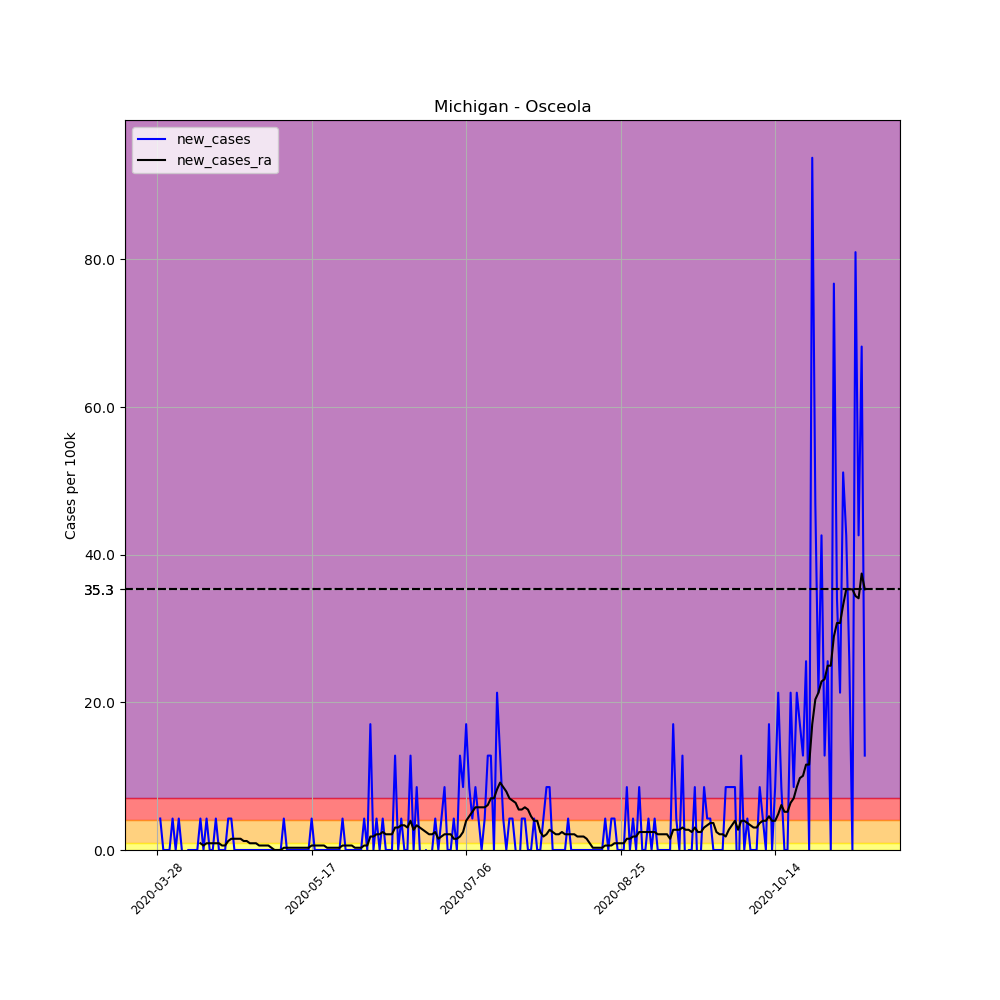

Source data for this figure (header and first rows):
, date, county, state, fips, cases, deaths, COUNTY, STNAME, CTYNAME, POPESTIMATE2019, per_100k, new_cases, new_cases_ra
427922, 2020-03-28, Osceola, Michigan, 26133, 1, 0, 133, Michigan, Osceola, 23460, 4.263, , 
427923, 2020-03-29, Osceola, Michigan, 26133, 2, 0, 133, Michigan, Osceola, 23460, 8.525, 4.263, 
427924, 2020-03-30, Osceola, Michigan, 26133, 2, 0, 133, Michigan, Osceola, 23460, 8.525, 0.0, 
427925, 2020-03-31, Osceola, Michigan, 26133, 2, 0, 133, Michigan, Osceola, 23460, 8.525, 0.0, 
427926, 2020-04-01, Osceola, Michigan, 26133, 2, 0, 133, Michigan, Osceola, 23460, 8.525, 0.0, 
427927, 2020-04-02, Osceola, Michigan, 26133, 3, 0, 133, Michigan, Osceola, 23460, 12.79, 4.263, 
427928, 2020-04-03, Osceola, Michigan, 26133, 3, 0, 133, Michigan, Osceola, 23460, 12.79, 0.0, 
427929, 2020-04-04, Osceola, Michigan, 26133, 4, 0, 133, Michigan, Osceola, 23460, 17.05, 4.263, 
427930, 2020-04-05, Osceola, Michigan, 26133, 4, 0, 133, Michigan, Osceola, 23460, 17.05, 0.0, 
427931, 2020-04-06, Osceola, Michigan, 26133, 3, 0, 133, Michigan, Osceola, 23460, 12.79, -4.263, 
427932, 2020-04-07, Osceola, Michigan, 26133, 3, 0, 133, Michigan, Osceola, 23460, 12.79, 0.0, 
427933, 2020-04-08, Osceola, Michigan, 26133, 3, 0, 133, Michigan, Osceola, 23460, 12.79, 0.0, 
427934, 2020-04-09, Osceola, Michigan, 26133, 3, 0, 133, Michigan, Osceola, 23460, 12.79, 0.0, 
427935, 2020-04-10, Osceola, Michigan, 26133, 3, 0, 133, Michigan, Osceola, 23460, 12.79, 0.0, 
427936, 2020-04-11, Osceola, Michigan, 26133, 4, 0, 133, Michigan, Osceola, 23460, 17.05, 4.263, 0.9134
427937, 2020-04-12, Osceola, Michigan, 26133, 4, 0, 133, Michigan, Osceola, 23460, 17.05, 0.0, 0.6089
427938, 2020-04-13, Osceola, Michigan, 26133, 5, 0, 133, Michigan, Osceola, 23460, 21.31, 4.263, 0.9134
427939, 2020-04-14, Osceola, Michigan, 26133, 5, 0, 133, Michigan, Osceola, 23460, 21.31, 0.0, 0.9134
427940, 2020-04-15, Osceola, Michigan, 26133, 5, 0, 133, Michigan, Osceola, 23460, 21.31, 0.0, 0.9134
427941, 2020-04-16, Osceola, Michigan, 26133, 6, 0, 133, Michigan, Osceola, 23460, 25.58, 4.263, 0.9134
427942, 2020-04-17, Osceola, Michigan, 26133, 6, 0, 133, Michigan, Osceola, 23460, 25.58, 0.0, 0.9134
427943, 2020-04-18, Osceola, Michigan, 26133, 6, 0, 133, Michigan, Osceola, 23460, 25.58, 0.0, 0.6089
427944, 2020-04-19, Osceola, Michigan, 26133, 6, 0, 133, Michigan, Osceola, 23460, 25.58, 0.0, 0.6089
427945, 2020-04-20, Osceola, Michigan, 26133, 7, 0, 133, Michigan, Osceola, 23460, 29.84, 4.263, 1.218
427946, 2020-04-21, Osceola, Michigan, 26133, 8, 0, 133, Michigan, Osceola, 23460, 34.1, 4.263, 1.522
427947, 2020-04-22, Osceola, Michigan, 26133, 8, 0, 133, Michigan, Osceola, 23460, 34.1, 0.0, 1.522
427948, 2020-04-23, Osceola, Michigan, 26133, 8, 0, 133, Michigan, Osceola, 23460, 34.1, 0.0, 1.522
427949, 2020-04-24, Osceola, Michigan, 26133, 8, 0, 133, Michigan, Osceola, 23460, 34.1, 0.0, 1.522
427950, 2020-04-25, Osceola, Michigan, 26133, 8, 0, 133, Michigan, Osceola, 23460, 34.1, 0.0, 1.218
427951, 2020-04-26, Osceola, Michigan, 26133, 8, 0, 133, Michigan, Osceola, 23460, 34.1, 0.0, 1.218
427952, 2020-04-27, Osceola, Michigan, 26133, 8, 0, 133, Michigan, Osceola, 23460, 34.1, 0.0, 0.9134
427953, 2020-04-28, Osceola, Michigan, 26133, 8, 0, 133, Michigan, Osceola, 23460, 34.1, 0.0, 0.9134
427954, 2020-04-29, Osceola, Michigan, 26133, 8, 0, 133, Michigan, Osceola, 23460, 34.1, 0.0, 0.9134
427955, 2020-04-30, Osceola, Michigan, 26133, 8, 0, 133, Michigan, Osceola, 23460, 34.1, 0.0, 0.6089
427956, 2020-05-01, Osceola, Michigan, 26133, 8, 0, 133, Michigan, Osceola, 23460, 34.1, 0.0, 0.6089
427957, 2020-05-02, Osceola, Michigan, 26133, 8, 0, 133, Michigan, Osceola, 23460, 34.1, 0.0, 0.6089
427958, 2020-05-03, Osceola, Michigan, 26133, 8, 0, 133, Michigan, Osceola, 23460, 34.1, 0.0, 0.6089
427959, 2020-05-04, Osceola, Michigan, 26133, 8, 0, 133, Michigan, Osceola, 23460, 34.1, 0.0, 0.3045
427960, 2020-05-05, Osceola, Michigan, 26133, 8, 0, 133, Michigan, Osceola, 23460, 34.1, 0.0, 0.0
427961, 2020-05-06, Osceola, Michigan, 26133, 8, 0, 133, Michigan, Osceola, 23460, 34.1, 0.0, 0.0
427962, 2020-05-07, Osceola, Michigan, 26133, 8, 0, 133, Michigan, Osceola, 23460, 34.1, 0.0, 0.0
427963, 2020-05-08, Osceola, Michigan, 26133, 9, 0, 133, Michigan, Osceola, 23460, 38.36, 4.263, 0.3045
427964, 2020-05-09, Osceola, Michigan, 26133, 9, 0, 133, Michigan, Osceola, 23460, 38.36, 0.0, 0.3045
427965, 2020-05-10, Osceola, Michigan, 26133, 9, 0, 133, Michigan, Osceola, 23460, 38.36, 0.0, 0.3045
427966, 2020-05-11, Osceola, Michigan, 26133, 9, 0, 133, Michigan, Osceola, 23460, 38.36, 0.0, 0.3045
427967, 2020-05-12, Osceola, Michigan, 26133, 9, 0, 133, Michigan, Osceola, 23460, 38.36, 0.0, 0.3045
427968, 2020-05-13, Osceola, Michigan, 26133, 9, 0, 133, Michigan, Osceola, 23460, 38.36, 0.0, 0.3045
427969, 2020-05-14, Osceola, Michigan, 26133, 9, 0, 133, Michigan, Osceola, 23460, 38.36, 0.0, 0.3045
427970, 2020-05-15, Osceola, Michigan, 26133, 9, 0, 133, Michigan, Osceola, 23460, 38.36, 0.0, 0.3045
427971, 2020-05-16, Osceola, Michigan, 26133, 9, 0, 133, Michigan, Osceola, 23460, 38.36, 0.0, 0.3045
427972, 2020-05-17, Osceola, Michigan, 26133, 10, 0, 133, Michigan, Osceola, 23460, 42.63, 4.263, 0.6089
427973, 2020-05-18, Osceola, Michigan, 26133, 10, 0, 133, Michigan, Osceola, 23460, 42.63, 0.0, 0.6089
427974, 2020-05-19, Osceola, Michigan, 26133, 10, 0, 133, Michigan, Osceola, 23460, 42.63, 0.0, 0.6089
427975, 2020-05-20, Osceola, Michigan, 26133, 10, 0, 133, Michigan, Osceola, 23460, 42.63, 0.0, 0.6089
427976, 2020-05-21, Osceola, Michigan, 26133, 10, 0, 133, Michigan, Osceola, 23460, 42.63, 0.0, 0.6089
427977, 2020-05-22, Osceola, Michigan, 26133, 10, 0, 133, Michigan, Osceola, 23460, 42.63, 0.0, 0.3045
427978, 2020-05-23, Osceola, Michigan, 26133, 10, 0, 133, Michigan, Osceola, 23460, 42.63, 0.0, 0.3045
427979, 2020-05-24, Osceola, Michigan, 26133, 10, 0, 133, Michigan, Osceola, 23460, 42.63, 0.0, 0.3045
427980, 2020-05-25, Osceola, Michigan, 26133, 10, 0, 133, Michigan, Osceola, 23460, 42.63, 0.0, 0.3045
427981, 2020-05-26, Osceola, Michigan, 26133, 10, 0, 133, Michigan, Osceola, 23460, 42.63, 0.0, 0.3045
... 170 more rows
